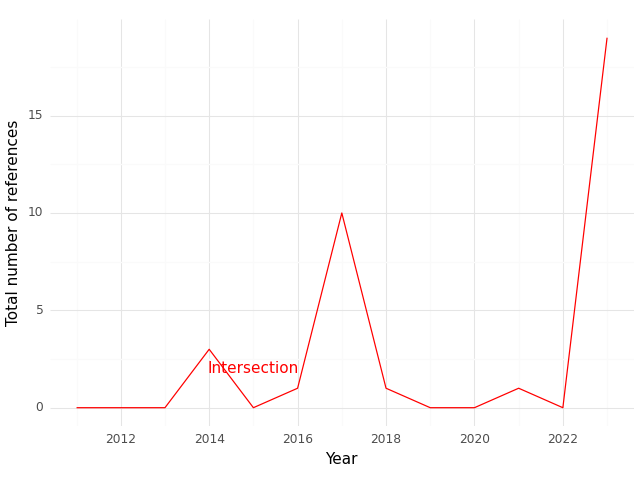

The table this chart was drawn from, first rows:
, Year, intersection
0, 2011, 0.0
1, 2012, 0.0
2, 2013, 0.0
3, 2014, 3.0
4, 2015, 0.0
5, 2016, 1.0
6, 2017, 10.0
7, 2018, 1.0
8, 2019, 0.0
9, 2020, 0.0
10, 2021, 1.0
11, 2022, 0.0
12, 2023, 19.0
